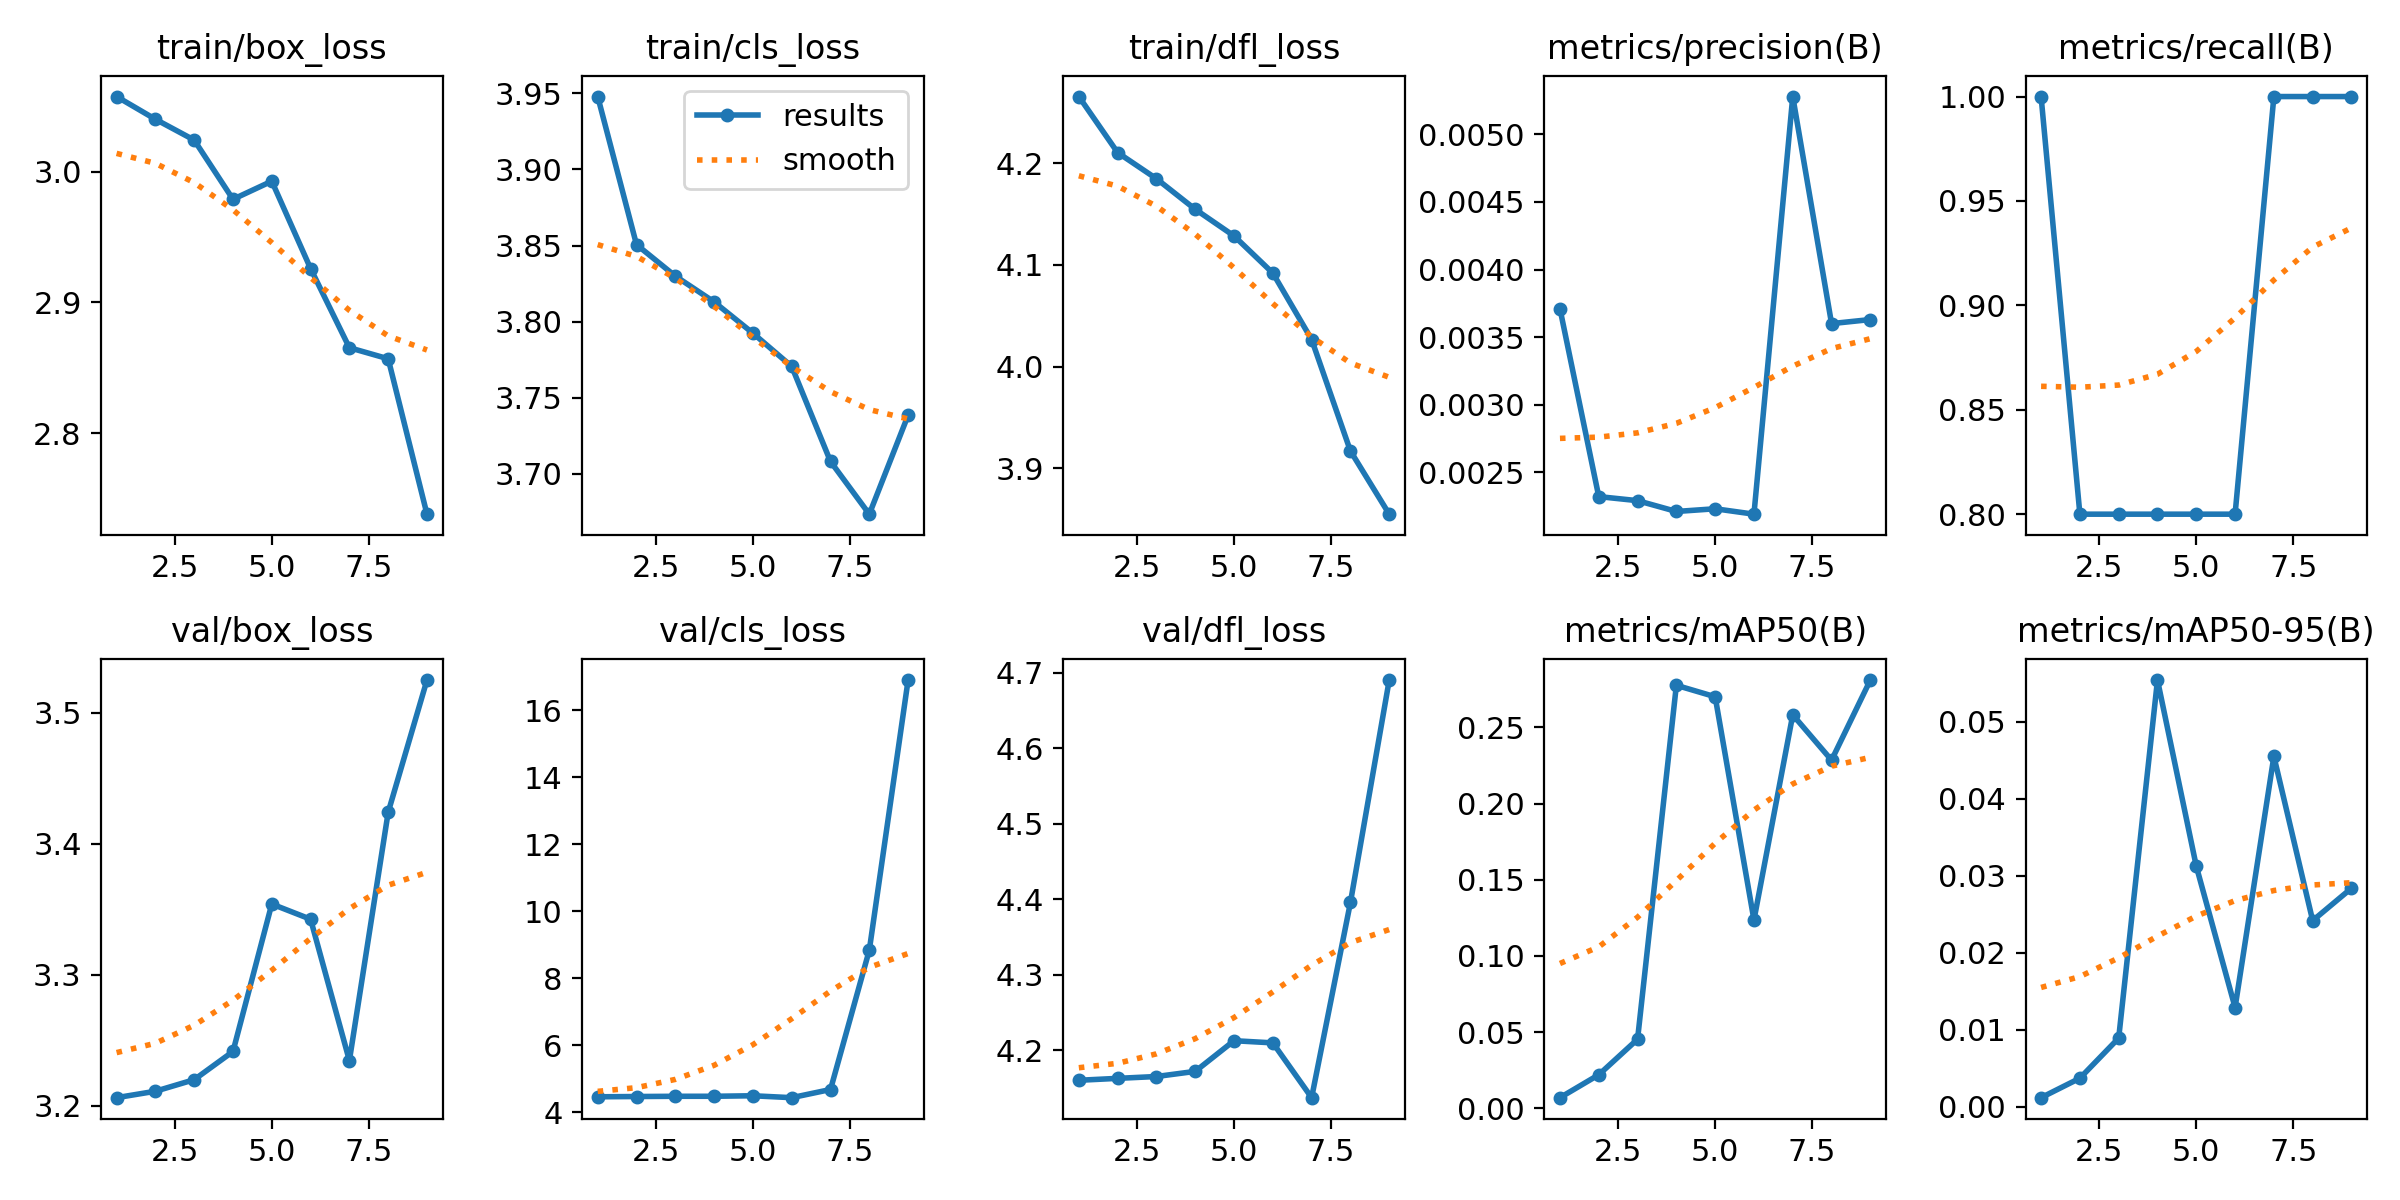

Source data for this figure (header and first rows):
epoch, time, train/box_loss, train/cls_loss, train/dfl_loss, metrics/precision(B), metrics/recall(B), metrics/mAP50(B), metrics/mAP50-95(B), val/box_loss, val/cls_loss, val/dfl_loss, lr/pg0, lr/pg1, lr/pg2
1, 169.5, 3.057, 3.948, 4.265, 0.00371, 1, 0.00699, 0.00116, 3.206, 4.467, 4.16, 9.999e-05, 9.999e-05, 9.999e-05
2, 266.1, 3.04, 3.851, 4.21, 0.00232, 0.8, 0.02203, 0.00369, 3.211, 4.475, 4.163, 0.0002027, 0.0002027, 0.0002027
3, 366, 3.024, 3.83, 4.185, 0.00229, 0.8, 0.04534, 0.0089, 3.22, 4.482, 4.165, 0.0002967, 0.0002967, 0.0002967
4, 494.2, 2.979, 3.813, 4.155, 0.00221, 0.8, 0.2777, 0.05541, 3.241, 4.483, 4.172, 0.0003818, 0.0003818, 0.0003818
5, 589.5, 2.993, 3.792, 4.128, 0.00223, 0.8, 0.2702, 0.03123, 3.354, 4.498, 4.213, 0.0004582, 0.0004582, 0.0004582
6, 671.8, 2.926, 3.771, 4.092, 0.00219, 0.8, 0.1236, 0.01287, 3.342, 4.441, 4.21, 0.0005257, 0.0005257, 0.0005257
7, 755.7, 2.865, 3.708, 4.027, 0.00528, 1, 0.2583, 0.04549, 3.235, 4.685, 4.137, 0.0005844, 0.0005844, 0.0005844
8, 839.1, 2.857, 3.673, 3.917, 0.0036, 1, 0.2285, 0.02416, 3.424, 8.843, 4.396, 0.0006344, 0.0006344, 0.0006344
9, 921.4, 2.738, 3.738, 3.855, 0.00363, 1, 0.2811, 0.02837, 3.525, 16.9, 4.69, 0.0006755, 0.0006755, 0.0006755
